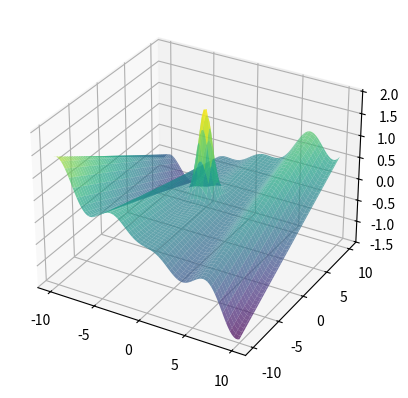

Python code for this plot:
import numpy as np
import matplotlib.pyplot as plt
from collections import Counter

# Definindo a função a ser minimizada
def func(x1, x2):
    return ((x1 * np.cos(x1)) / 20) + 2 * np.exp(- (-x1)**2 - (x2 - 1)**2) + 0.01 * x1 * x2


def gera_candidato_local(limites, x_atual):
    perturbacao = np.random.uniform(low=-1, high=1, size=x_atual.shape)
    candidato = x_atual + perturbacao
    
    # Garante que o candidato esteja dentro dos limites
    for i in range(len(candidato)):
        if candidato[i] < limites[i, 0]:
            candidato[i] = limites[i, 0]
        elif candidato[i] > limites[i, 1]:
            candidato[i] = limites[i, 1]
    
    return candidato

# Função de busca aleatória local para minimização com critério de parada antecipada
def random_search(bounds, max_iters=10000, t_no_improve=100):
    best = np.random.uniform(low=bounds[:, 0], high=bounds[:, 1])
    best_eval = func(best[0], best[1])
    no_improve_counter = 0  # Contador de iterações sem melhoria

    for i in range(max_iters):
        # Gera ponto aleatório no espaço de busca
        candidate = gera_candidato_local(bounds, best)
        
        # Avalia o ponto
        candidate_eval = func(candidate[0], candidate[1])
        
        # Verifica se é o melhor ponto encontrado (menor valor)
        if candidate_eval > best_eval:
            best, best_eval = candidate, candidate_eval
            no_improve_counter = 0  # Reseta o contador quando há melhoria
        else:
            no_improve_counter += 1  # Incrementa o contador se não há melhoria
        
        # Critério de parada antecipada: se não houver melhora em 't_no_improve' iterações consecutivas
        if no_improve_counter >= t_no_improve:
            break

    return best_eval

# Função para rodar o algoritmo R vezes e encontrar o valor mais frequente
def execute_multiple_runs(bounds, R=100, max_iters=10000, t_no_improve=100):
    results = []
    
    for _ in range(R):
        best_value = random_search(bounds, max_iters=max_iters, t_no_improve=t_no_improve)
        results.append(round(best_value, 3))  # Armazena o valor encontrado com 3 casas decimais
    
    # Encontrando o valor mais frequente
    most_common = Counter(results).most_common(1)[0][0]
    
    return results, most_common

# Limites de busca (x1 e x2 entre [-100, 100])
bounds = np.array([[-10, 10], [-10, 10]])

# Definição do grid para plotar a função 3D
x1_vals = np.linspace(bounds[0, 0], bounds[0, 1], 100)
x2_vals = np.linspace(bounds[1, 0], bounds[1, 1], 100)
x1_grid, x2_grid = np.meshgrid(x1_vals, x2_vals)
z_vals = func(x1_grid, x2_grid)

fig = plt.figure()
ax = fig.add_subplot(111, projection='3d')
ax.plot_surface(x1_grid, x2_grid, z_vals, cmap='viridis', alpha=0.7)
plt.show()

# Executando a busca aleatória local várias vezes
R = 100  # Número de execuções
results, resultado_frequentista = execute_multiple_runs(bounds, R=R)

# Exibindo o resultado frequentista e o melhor ponto encontrado
print(f"Resultados finais: {results}")
print(f"Resultado Frequentista após {R} execuções: {resultado_frequentista}")
